Run: headless pygame with SDL's dummy video driver; simulated clock (each Clock.tick advances the game by its frame time, no real sleeping); random seed 0; keys injected as events and as key.get_pressed() state; mouse plan: one left click at the window centre at the start of phase 2, then a move to the lower-right quarter at the start of phase 3.
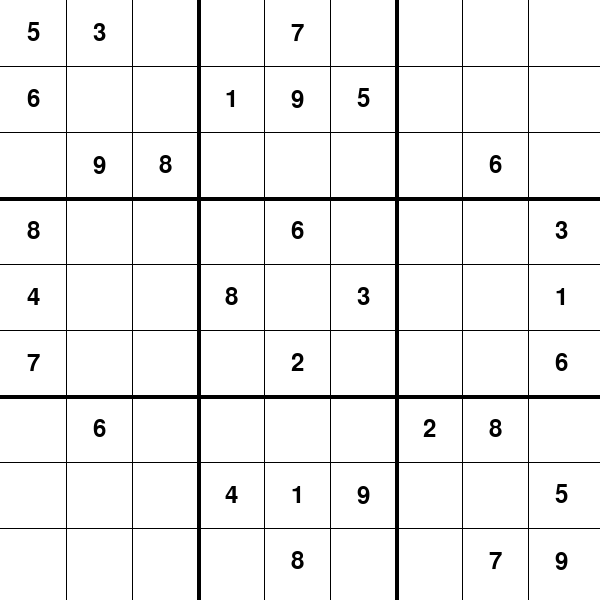
Frame 1 of 4 · flips 1–60 · no input
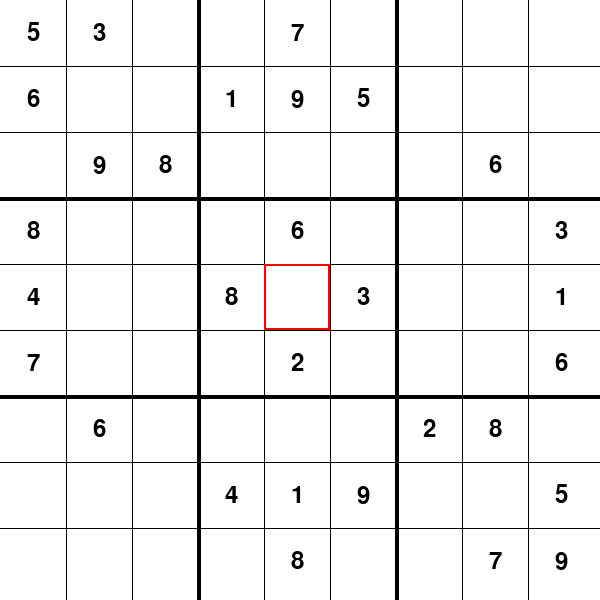
Frame 2 of 4 · flips 61–180 · clicked the window centre · tapped SPACE, RETURN · held RIGHT (→), D
Frame 3 of 4 · flips 181–300 · moved the mouse to the lower-right quarter · held DOWN (↓), S · screen unchanged from frame 2, image omitted
Frame 4 of 4 · flips 301–420 · held LEFT (←), A, UP (↑), W · screen unchanged from frame 3, image omitted

The pygame program that drew these frames:

import pygame
import sys

# Sudoku solver (backtracking algorithm)
def solve_sudoku(board):
    empty = find_empty(board)
    if not empty:
        return True

    row, col = empty

    for num in range(1, 10):
        if is_valid(board, num, (row, col)):
            board[row][col] = num

            if solve_sudoku(board):
                return True

            board[row][col] = 0

    return False

def find_empty(board):
    for i in range(9):
        for j in range(9):
            if board[i][j] == 0:
                return (i, j)
    return None

def is_valid(board, num, pos):
    # Check row
    if num in board[pos[0]]:
        return False

    # Check column
    if num in [board[i][pos[1]] for i in range(9)]:
        return False

    # Check 3x3 box
    box_row, box_col = pos[0] // 3 * 3, pos[1] // 3 * 3
    for i in range(box_row, box_row + 3):
        for j in range(box_col, box_col + 3):
            if board[i][j] == num:
                return False

    return True


def draw_board():
    screen.fill(WHITE)
    for i in range(1, 9):
        thickness = 4 if i % 3 == 0 else 1
        pygame.draw.line(screen, BLACK, (0, i * GRID_SIZE), (WIDTH, i * GRID_SIZE), thickness)        
        pygame.draw.line(screen, BLACK, (i * GRID_SIZE, 0), (i * GRID_SIZE, HEIGHT), thickness)

    for i in range(9):
        for j in range(9):
            if board[i][j] != 0:
                text = font.render(str(board[i][j]), True, BLACK)
                text_rect = text.get_rect(center=(j * GRID_SIZE + GRID_SIZE // 2, i * GRID_SIZE + GRID_SIZE // 2))
                screen.blit(text, text_rect)


# Pygame setup
pygame.init()

# Constants
WIDTH, HEIGHT = 600, 600
GRID_SIZE = WIDTH // 9

# Colors
WHITE = (255, 255, 255)
BLACK = (0, 0, 0)
BLUE = (135, 206, 250)
GRAY = (200, 200, 200)

# Initialize the window
screen = pygame.display.set_mode((WIDTH, HEIGHT))
pygame.display.set_caption("Sudoku Solver")

# Fonts
font = pygame.font.Font(None, 36)

# Board setup
board = [
    [5, 3, 0, 0, 7, 0, 0, 0, 0],
    [6, 0, 0, 1, 9, 5, 0, 0, 0],
    [0, 9, 8, 0, 0, 0, 0, 6, 0],
    [8, 0, 0, 0, 6, 0, 0, 0, 3],
    [4, 0, 0, 8, 0, 3, 0, 0, 1],
    [7, 0, 0, 0, 2, 0, 0, 0, 6],
    [0, 6, 0, 0, 0, 0, 2, 8, 0],
    [0, 0, 0, 4, 1, 9, 0, 0, 5],
    [0, 0, 0, 0, 8, 0, 0, 7, 9],
]

# Main loop
running = True
selected = None

while running:
    for event in pygame.event.get():
        if event.type == pygame.QUIT:
            running = False

        if event.type == pygame.MOUSEBUTTONDOWN:
            pos = pygame.mouse.get_pos()
            selected = (pos[1] // GRID_SIZE, pos[0] // GRID_SIZE)

        if event.type == pygame.KEYDOWN and selected:
            if event.unicode.isdigit() and 1 <= int(event.unicode) <= 9:
                if is_valid(board, int(event.unicode), (selected[0], selected[1])):
                    board[selected[0]][selected[1]] = int(event.unicode)
                else:
                    print("Invalid number!")

            if event.key == pygame.K_RETURN:
                solve_sudoku(board)

    # Drawing the board
    draw_board()

    # Highlight selected grid
    if selected:
        pygame.draw.rect(screen, (255, 0, 0), (selected[1] * GRID_SIZE, selected[0] * GRID_SIZE, GRID_SIZE, GRID_SIZE), 2)

    pygame.display.flip()

pygame.quit()
sys.exit()
